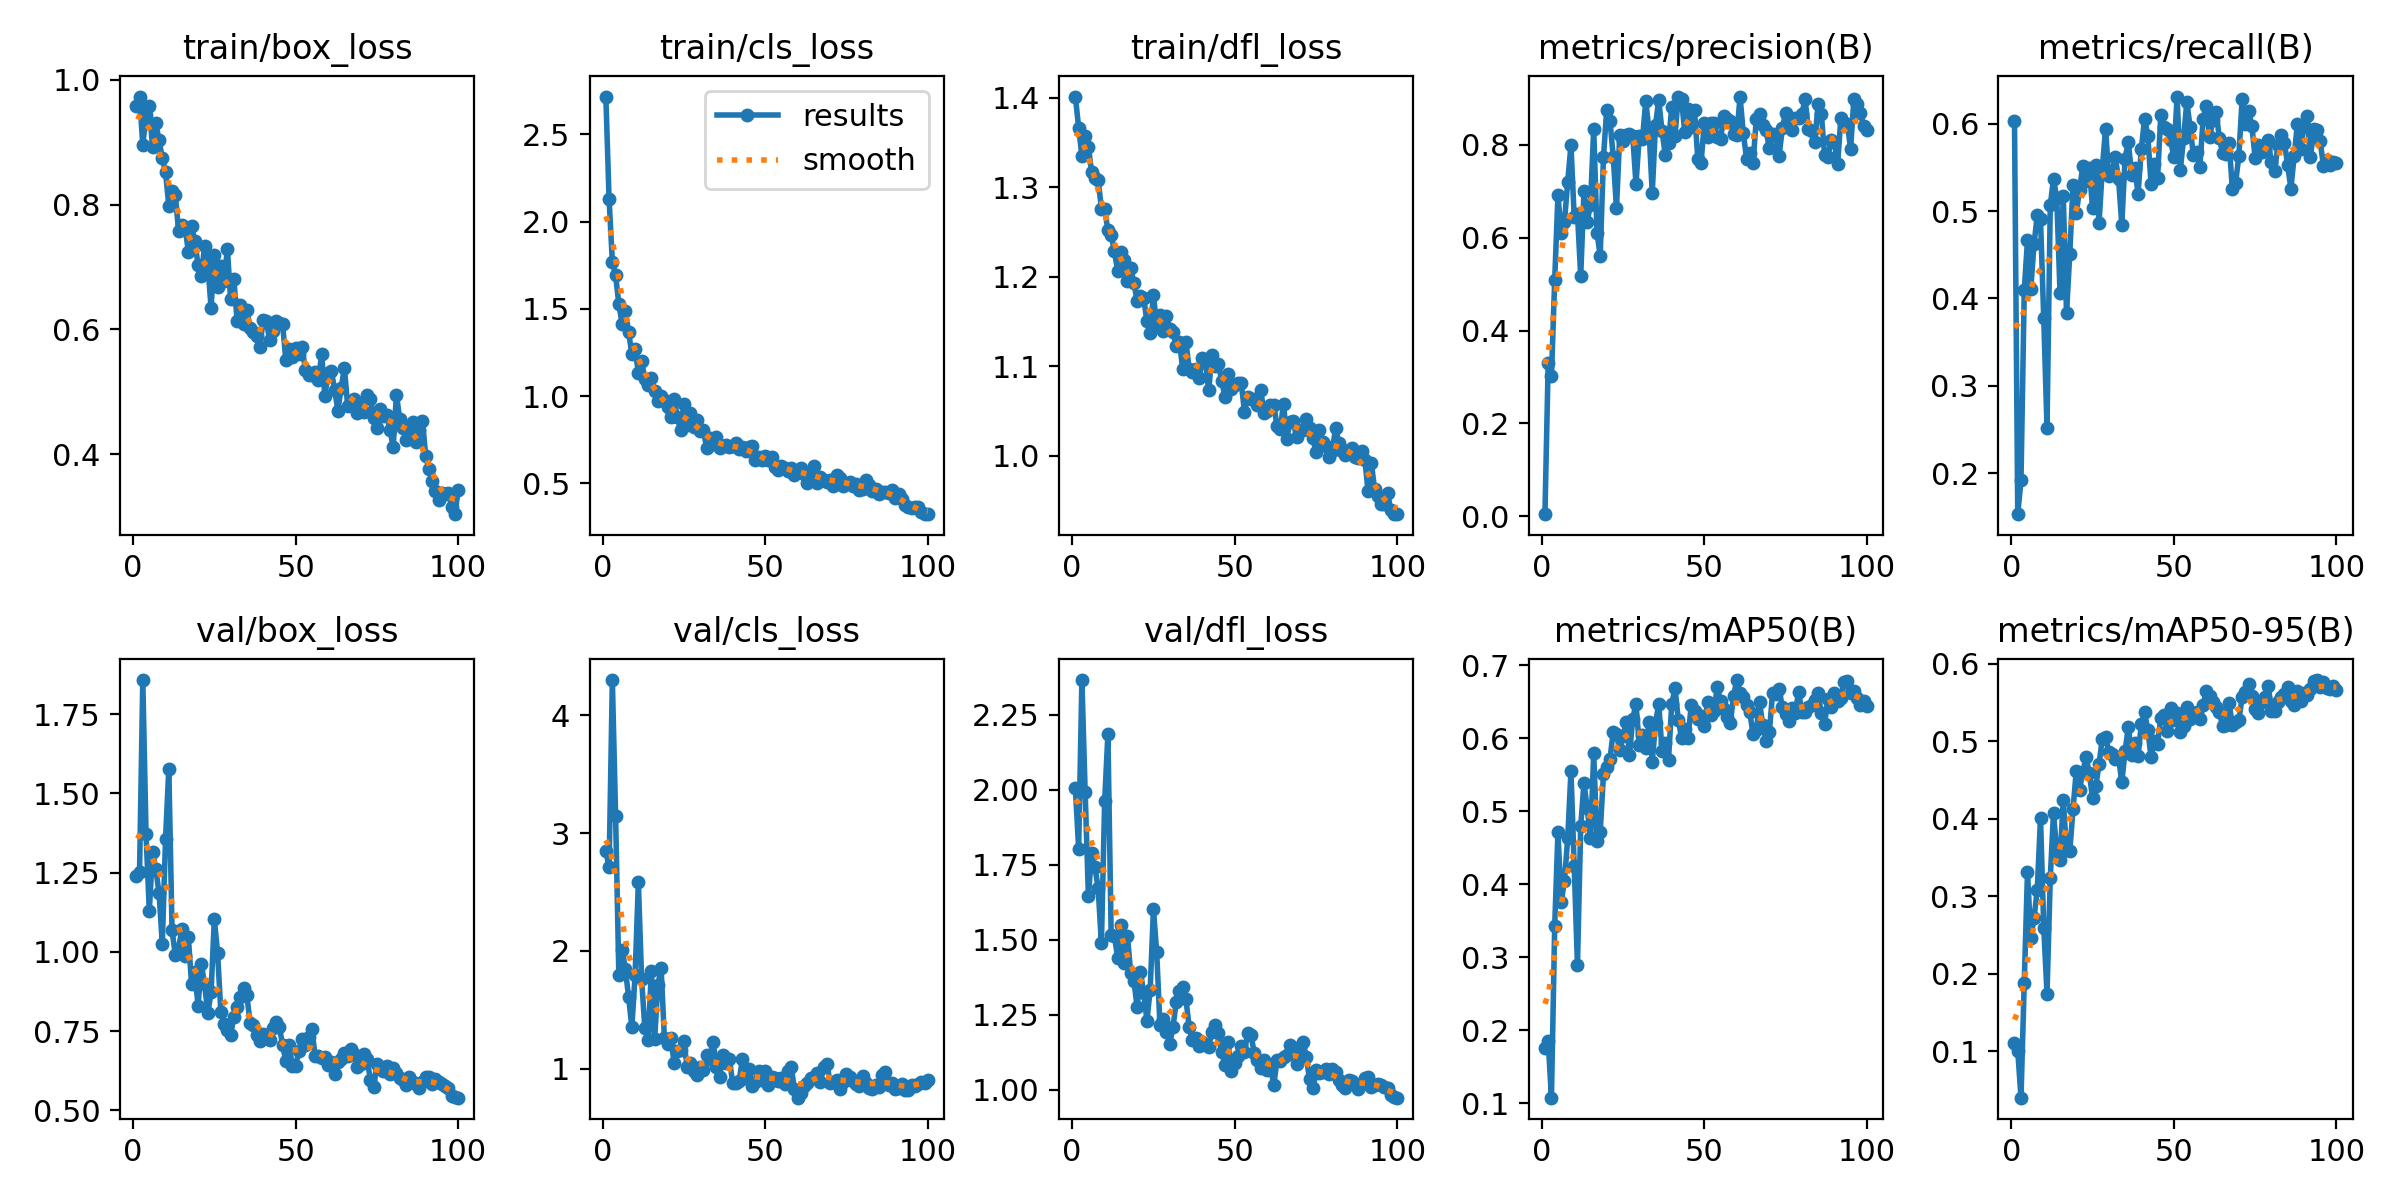

The file beside this chart, header and first rows:
epoch, time, train/box_loss, train/cls_loss, train/dfl_loss, metrics/precision(B), metrics/recall(B), metrics/mAP50(B), metrics/mAP50-95(B), val/box_loss, val/cls_loss, val/dfl_loss, lr/pg0, lr/pg1, lr/pg2
1, 13.3, 0.9577, 2.717, 1.401, 0.00432, 0.6032, 0.176, 0.1108, 1.238, 2.85, 2.005, 0.0004627, 0.0004627, 0.0004627
2, 23.41, 0.9734, 2.127, 1.366, 0.3306, 0.1534, 0.1852, 0.1009, 1.251, 2.709, 1.803, 0.0009298, 0.0009298, 0.0009298
3, 34.4, 0.8957, 1.771, 1.335, 0.3018, 0.1921, 0.108, 0.04035, 1.858, 4.3, 2.366, 0.001387, 0.001387, 0.001387
4, 44.45, 0.9444, 1.692, 1.357, 0.509, 0.4091, 0.3428, 0.1886, 1.371, 3.15, 1.993, 0.001387, 0.001387, 0.001387
5, 53.85, 0.9576, 1.527, 1.345, 0.6918, 0.4669, 0.4721, 0.3317, 1.129, 1.792, 1.644, 0.001372, 0.001372, 0.001372
6, 64.45, 0.8922, 1.414, 1.317, 0.6106, 0.4103, 0.3758, 0.2466, 1.315, 2.012, 1.79, 0.001358, 0.001358, 0.001358
7, 75.29, 0.9311, 1.49, 1.311, 0.634, 0.462, 0.405, 0.2715, 1.261, 1.848, 1.742, 0.001344, 0.001344, 0.001344
8, 85.51, 0.9032, 1.366, 1.308, 0.7206, 0.4949, 0.4631, 0.3087, 1.186, 1.609, 1.672, 0.00133, 0.00133, 0.00133
9, 94.89, 0.8745, 1.243, 1.276, 0.7992, 0.4906, 0.555, 0.4008, 1.025, 1.353, 1.487, 0.001316, 0.001316, 0.001316
10, 105.4, 0.8519, 1.267, 1.276, 0.6444, 0.3772, 0.425, 0.2597, 1.357, 1.798, 1.961, 0.001302, 0.001302, 0.001302
11, 115.6, 0.7981, 1.134, 1.252, 0.6521, 0.252, 0.2895, 0.1745, 1.578, 2.581, 2.186, 0.001288, 0.001288, 0.001288
12, 126.1, 0.8225, 1.199, 1.247, 0.5171, 0.5066, 0.4798, 0.3234, 1.068, 1.76, 1.516, 0.001273, 0.001273, 0.001273
13, 136, 0.8162, 1.099, 1.228, 0.7001, 0.5365, 0.5394, 0.4079, 0.9897, 1.343, 1.511, 0.001259, 0.001259, 0.001259
14, 145.5, 0.7578, 1.062, 1.206, 0.6344, 0.515, 0.5045, 0.3559, 1.01, 1.241, 1.44, 0.001245, 0.001245, 0.001245
15, 155.9, 0.7672, 1.106, 1.227, 0.6714, 0.4068, 0.4634, 0.3473, 1.072, 1.832, 1.551, 0.001231, 0.001231, 0.001231
16, 166.1, 0.7644, 1.029, 1.218, 0.8339, 0.5172, 0.5795, 0.4247, 0.9852, 1.249, 1.421, 0.001217, 0.001217, 0.001217
17, 175.4, 0.725, 0.9742, 1.196, 0.611, 0.3832, 0.4593, 0.3592, 1.047, 1.712, 1.513, 0.001203, 0.001203, 0.001203
18, 185.4, 0.7666, 0.9979, 1.21, 0.5609, 0.451, 0.4721, 0.3579, 0.8984, 1.853, 1.39, 0.001189, 0.001189, 0.001189
19, 195.9, 0.7414, 0.9765, 1.193, 0.774, 0.5295, 0.551, 0.4124, 0.9362, 1.264, 1.362, 0.001174, 0.001174, 0.001174
20, 208.5, 0.7032, 0.9399, 1.173, 0.8759, 0.4972, 0.5606, 0.4618, 0.8294, 1.211, 1.275, 0.00116, 0.00116, 0.00116
21, 219.4, 0.6861, 0.8779, 1.179, 0.8523, 0.5242, 0.5721, 0.4372, 0.9608, 1.264, 1.393, 0.001146, 0.001146, 0.001146
22, 229.6, 0.7342, 0.9845, 1.176, 0.7745, 0.5513, 0.6093, 0.4604, 0.8974, 1.047, 1.322, 0.001132, 0.001132, 0.001132
23, 239.1, 0.704, 0.8784, 1.15, 0.6634, 0.5348, 0.6058, 0.4792, 0.8054, 1.149, 1.23, 0.001118, 0.001118, 0.001118
24, 249.6, 0.6347, 0.8044, 1.137, 0.8216, 0.5497, 0.584, 0.4594, 0.873, 1.158, 1.333, 0.001104, 0.001104, 0.001104
25, 260, 0.7202, 0.954, 1.18, 0.8092, 0.5038, 0.6037, 0.4262, 1.103, 1.232, 1.602, 0.001089, 0.001089, 0.001089
26, 270.2, 0.6681, 0.837, 1.146, 0.8222, 0.5523, 0.6224, 0.4419, 0.9962, 1.015, 1.458, 0.001075, 0.001075, 0.001075
27, 279.6, 0.7021, 0.9052, 1.158, 0.8224, 0.4858, 0.5777, 0.4703, 0.8109, 1.048, 1.217, 0.001061, 0.001061, 0.001061
28, 289.6, 0.6774, 0.8207, 1.139, 0.819, 0.5483, 0.6271, 0.5033, 0.7719, 0.9848, 1.235, 0.001047, 0.001047, 0.001047
29, 300.1, 0.7293, 0.8646, 1.156, 0.7159, 0.594, 0.6477, 0.505, 0.7526, 0.9512, 1.192, 0.001033, 0.001033, 0.001033
30, 311.2, 0.6488, 0.8014, 1.142, 0.8182, 0.5395, 0.5915, 0.4864, 0.7361, 1.014, 1.153, 0.001019, 0.001019, 0.001019
31, 321.8, 0.681, 0.8048, 1.138, 0.8129, 0.5434, 0.6043, 0.4839, 0.7952, 0.9901, 1.208, 0.001005, 0.001005, 0.001005
32, 331.5, 0.6142, 0.7026, 1.123, 0.8941, 0.5619, 0.5865, 0.4764, 0.8245, 1.113, 1.291, 0.0009904, 0.0009904, 0.0009904
33, 341.2, 0.64, 0.7579, 1.127, 0.8319, 0.5367, 0.622, 0.4794, 0.8583, 1.082, 1.33, 0.0009763, 0.0009763, 0.0009763
34, 351.5, 0.6094, 0.7261, 1.097, 0.6968, 0.4845, 0.5676, 0.4469, 0.8848, 1.227, 1.342, 0.0009621, 0.0009621, 0.0009621
35, 361.9, 0.632, 0.7672, 1.127, 0.843, 0.5599, 0.6216, 0.4868, 0.8625, 1.017, 1.301, 0.000948, 0.000948, 0.000948
36, 371.6, 0.602, 0.7046, 1.097, 0.8969, 0.5792, 0.6472, 0.5188, 0.7753, 0.9294, 1.208, 0.0009339, 0.0009339, 0.0009339
37, 382.1, 0.5964, 0.7116, 1.094, 0.8301, 0.5413, 0.5831, 0.4817, 0.768, 1.116, 1.165, 0.0009197, 0.0009197, 0.0009197
38, 392.5, 0.5894, 0.7211, 1.097, 0.7786, 0.5496, 0.5932, 0.4981, 0.7389, 1.049, 1.171, 0.0009056, 0.0009056, 0.0009056
39, 403.3, 0.5718, 0.7068, 1.087, 0.8037, 0.5194, 0.571, 0.4809, 0.7188, 1.087, 1.144, 0.0008914, 0.0008914, 0.0008914
40, 413, 0.6147, 0.7138, 1.109, 0.8821, 0.5706, 0.6474, 0.5215, 0.7402, 0.8776, 1.158, 0.0008773, 0.0008773, 0.0008773
41, 423.4, 0.6139, 0.7288, 1.105, 0.8193, 0.6056, 0.669, 0.5372, 0.7354, 0.8783, 1.15, 0.0008631, 0.0008631, 0.0008631
42, 433.5, 0.5828, 0.6966, 1.073, 0.9038, 0.586, 0.6259, 0.5146, 0.7232, 0.894, 1.144, 0.000849, 0.000849, 0.000849
43, 444.2, 0.5977, 0.7087, 1.113, 0.898, 0.531, 0.601, 0.4794, 0.7594, 1.086, 1.193, 0.0008348, 0.0008348, 0.0008348
44, 454.7, 0.6144, 0.6875, 1.1, 0.8271, 0.5538, 0.6127, 0.4999, 0.7773, 0.923, 1.215, 0.0008207, 0.0008207, 0.0008207
45, 464.1, 0.6107, 0.7093, 1.102, 0.8784, 0.5382, 0.6006, 0.4962, 0.7614, 0.9977, 1.19, 0.0008065, 0.0008065, 0.0008065
46, 473.8, 0.6083, 0.7129, 1.084, 0.8386, 0.6099, 0.6458, 0.5301, 0.7057, 0.8515, 1.126, 0.0007924, 0.0007924, 0.0007924
47, 484.7, 0.5505, 0.6365, 1.066, 0.8748, 0.5959, 0.6382, 0.534, 0.6542, 0.8844, 1.082, 0.0007782, 0.0007782, 0.0007782
48, 495, 0.5695, 0.6488, 1.092, 0.7706, 0.5938, 0.6266, 0.5128, 0.7054, 0.9839, 1.157, 0.0007641, 0.0007641, 0.0007641
49, 504.2, 0.5564, 0.6365, 1.075, 0.7613, 0.5806, 0.6308, 0.5429, 0.6388, 0.9067, 1.063, 0.0007499, 0.0007499, 0.0007499
50, 514.6, 0.5701, 0.6543, 1.08, 0.8466, 0.5622, 0.6169, 0.5269, 0.6411, 0.9826, 1.088, 0.0007358, 0.0007358, 0.0007358
51, 524.7, 0.5609, 0.6332, 1.081, 0.8179, 0.6309, 0.6502, 0.5363, 0.6857, 0.8622, 1.112, 0.0007216, 0.0007216, 0.0007216
52, 534.9, 0.5712, 0.6513, 1.081, 0.8467, 0.5471, 0.6317, 0.5116, 0.7257, 0.9294, 1.146, 0.0007075, 0.0007075, 0.0007075
53, 544.6, 0.5353, 0.5921, 1.049, 0.8473, 0.5831, 0.6379, 0.52, 0.7061, 0.9247, 1.124, 0.0006934, 0.0006934, 0.0006934
54, 554.6, 0.5272, 0.5773, 1.065, 0.8176, 0.6247, 0.6705, 0.5441, 0.7306, 0.8921, 1.189, 0.0006792, 0.0006792, 0.0006792
55, 564.9, 0.5269, 0.5986, 1.063, 0.8118, 0.5962, 0.6508, 0.5281, 0.755, 0.9186, 1.182, 0.0006651, 0.0006651, 0.0006651
56, 575.3, 0.5323, 0.5861, 1.063, 0.862, 0.5643, 0.6405, 0.5319, 0.6722, 0.8718, 1.122, 0.0006509, 0.0006509, 0.0006509
57, 584.5, 0.5192, 0.5712, 1.056, 0.8553, 0.567, 0.6297, 0.5381, 0.6725, 0.9785, 1.1, 0.0006368, 0.0006368, 0.0006368
58, 594.5, 0.5602, 0.5878, 1.073, 0.8518, 0.5504, 0.621, 0.5287, 0.6655, 1.016, 1.071, 0.0006226, 0.0006226, 0.0006226
59, 604.6, 0.4928, 0.5457, 1.048, 0.8229, 0.605, 0.6581, 0.5472, 0.6694, 0.8261, 1.098, 0.0006085, 0.0006085, 0.0006085
60, 615, 0.5309, 0.5766, 1.05, 0.8205, 0.6204, 0.6801, 0.5644, 0.6441, 0.7546, 1.064, 0.0005943, 0.0005943, 0.0005943
... 40 more rows
